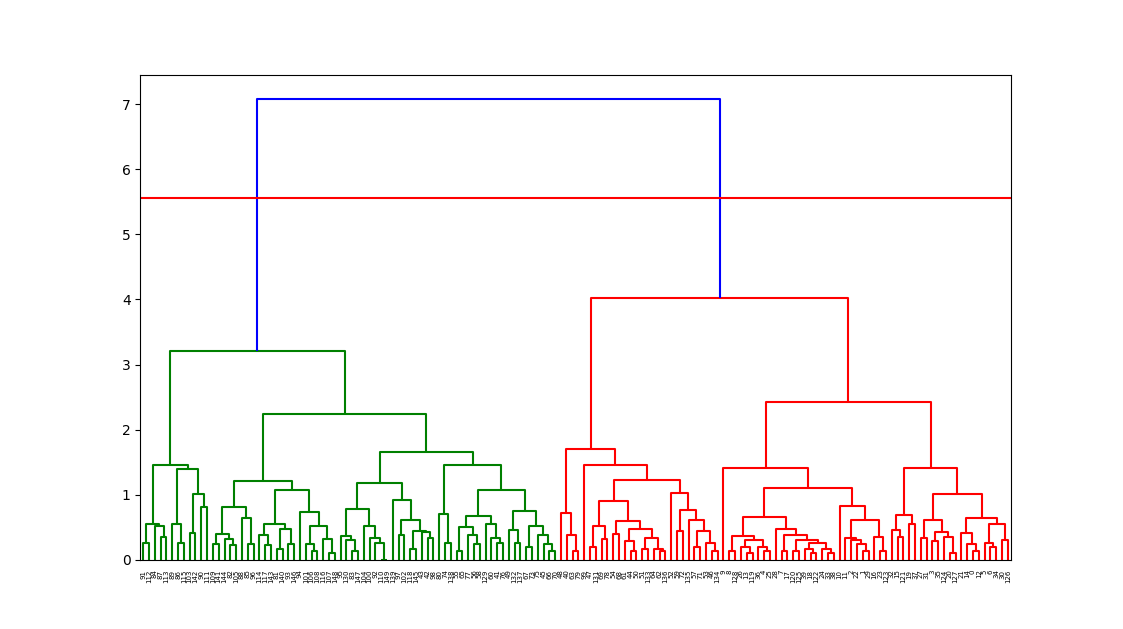

The data file committed next to this chart (first rows):
sepal_length; sepal_width; petal_length; petal_width; class
5.1; 3.7; 1.5; 0.4; 1
4.6; 3.2; 1.4; 0.2; 1
4.4; 3.2; 1.3; 0.2; 1
5.4; 3.4; 1.5; 0.4; 1
4.8; 3; 1.4; 0.3; 1
5; 3.5; 1.6; 0.6; 1
5; 3.4; 1.6; 0.4; 1
5; 3.6; 1.4; 0.2; 1
4.7; 3.2; 1.6; 0.2; 1
4.5; 2.3; 1.3; 0.3; 1
4.6; 3.6; 1; 0.2; 1
4.6; 3.4; 1.4; 0.3; 1
5.1; 3.8; 1.5; 0.3; 1
4.9; 3.1; 1.5; 0.1; 1
5.1; 3.8; 1.6; 0.2; 1
5.5; 4.2; 1.4; 0.2; 1
4.3; 3; 1.1; 0.1; 1
4.9; 3.6; 1.4; 0.1; 1
5.1; 3.5; 1.4; 0.2; 1
5.8; 4; 1.2; 0.2; 1
5.3; 3.7; 1.5; 0.2; 1
5.1; 3.8; 1.9; 0.4; 1
4.7; 3.2; 1.3; 0.2; 1
4.4; 2.9; 1.4; 0.2; 1
5; 3.3; 1.4; 0.2; 1
4.9; 3; 1.4; 0.2; 1
5; 3; 1.6; 0.2; 1
5.4; 3.9; 1.7; 0.4; 1
5; 3.2; 1.2; 0.2; 1
4.6; 3.1; 1.5; 0.2; 1
4.8; 3.4; 1.6; 0.2; 1
5.7; 3.8; 1.7; 0.3; 1
5.4; 3.9; 1.3; 0.4; 1
5.1; 3.4; 1.5; 0.2; 1
5.1; 3.3; 1.7; 0.5; 1
5.4; 3.4; 1.7; 0.2; 1
4.8; 3; 1.4; 0.1; 1
5.7; 4.4; 1.5; 0.4; 1
5; 3.4; 1.5; 0.2; 1
5; 3.5; 1.3; 0.3; 1
5.1; 2.5; 3; 1.1; 2
6.9; 3.1; 4.9; 1.5; 2
6; 2.7; 5.1; 1.6; 2
6.3; 2.5; 4.9; 1.5; 2
5.8; 2.6; 4; 1.2; 2
6; 2.9; 4.5; 1.5; 2
5.5; 2.4; 3.7; 1; 2
5.4; 3; 4.5; 1.5; 2
5; 2; 3.5; 1; 2
6; 3.4; 4.5; 1.6; 2
5.8; 2.7; 3.9; 1.2; 2
5.6; 2.7; 4.2; 1.3; 2
6; 2.2; 4; 1; 2
5.6; 2.5; 3.9; 1.1; 2
5.9; 3; 4.2; 1.5; 2
6.7; 3.1; 4.4; 1.4; 2
6.5; 2.8; 4.6; 1.5; 2
5.5; 2.5; 4; 1.3; 2
6.6; 2.9; 4.6; 1.3; 2
5.7; 2.6; 3.5; 1; 2
... 90 more rows
